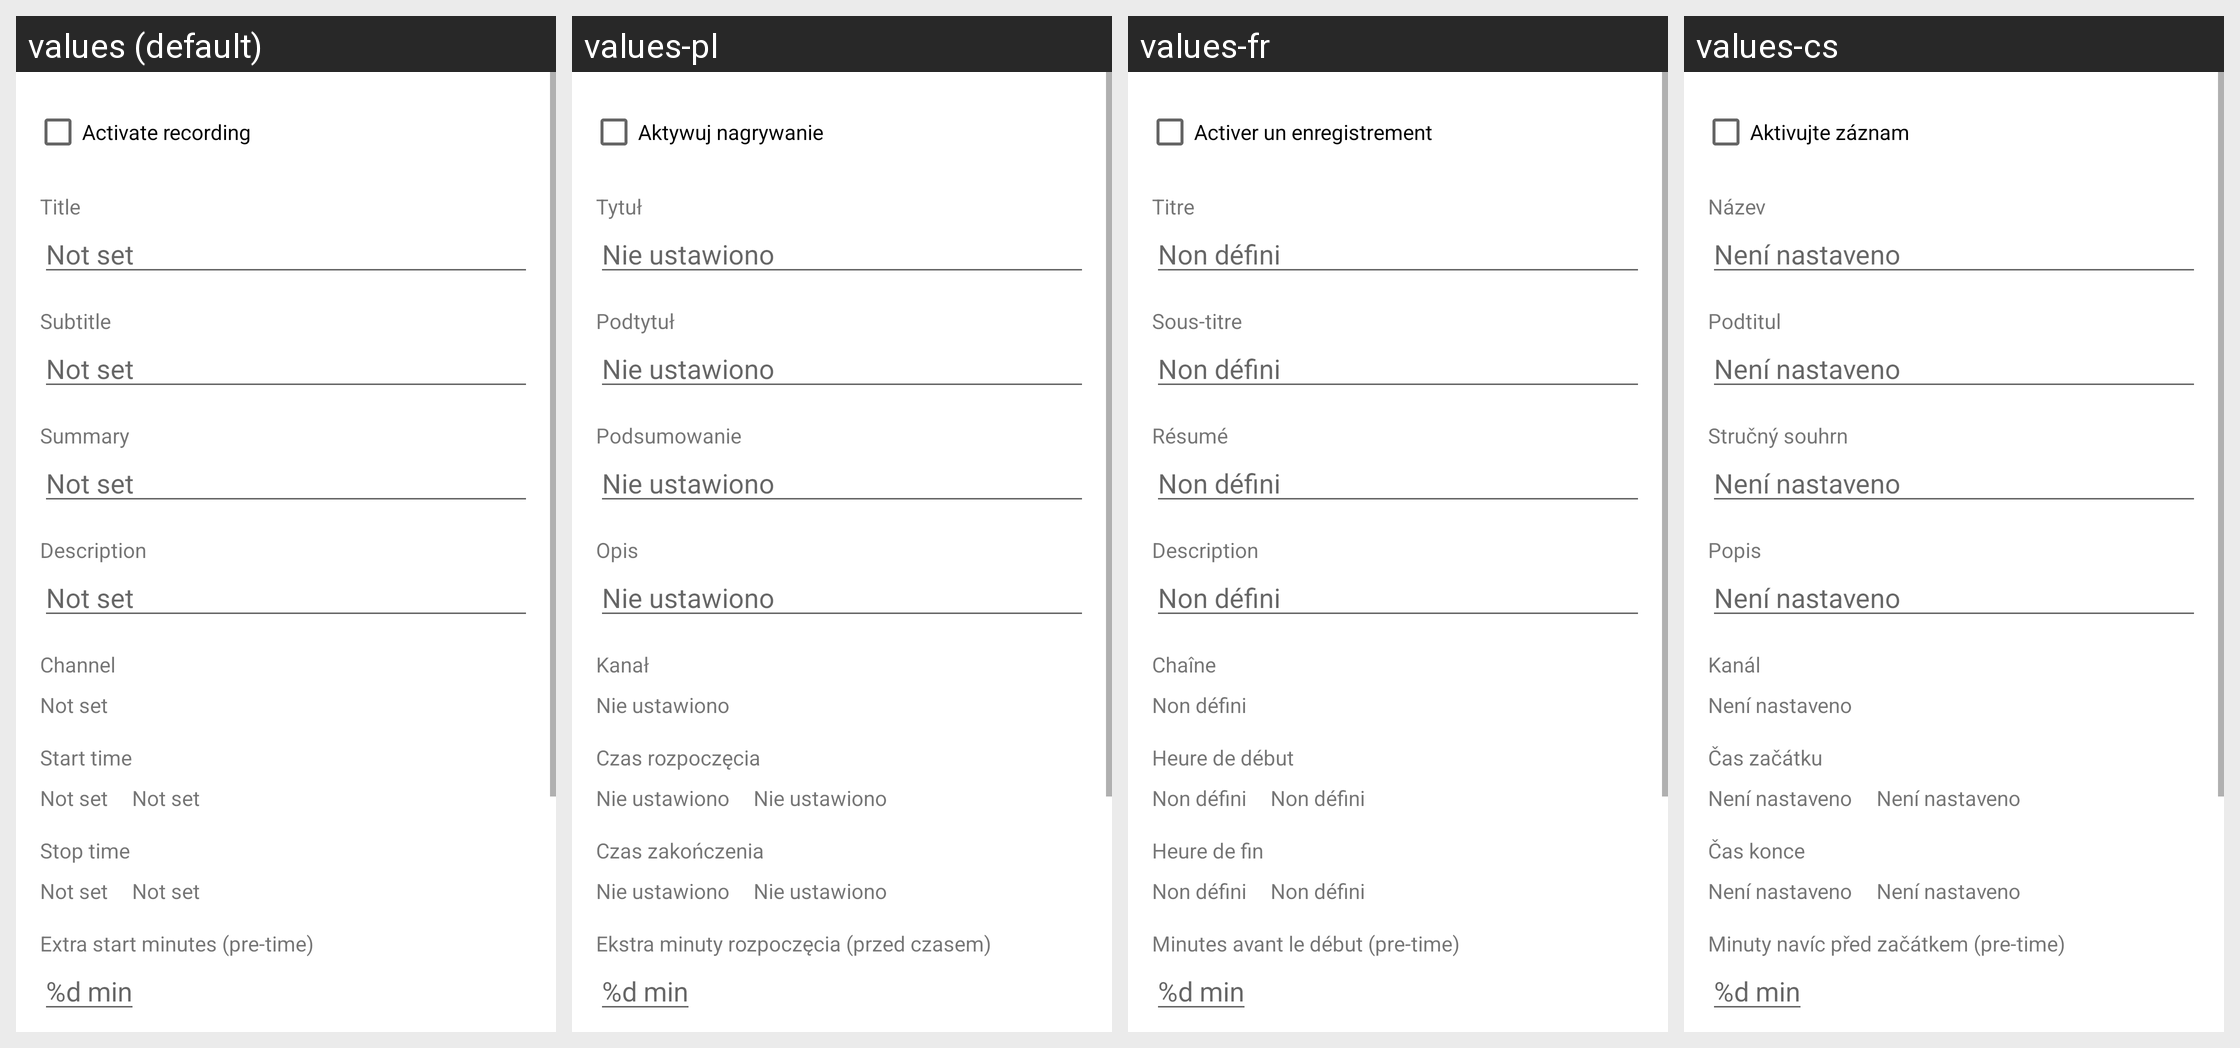

Here is an Android app screen in its default locale and in the app's own translations. Write out the translated-string differences for the strings that appear on this screen.
Android screen res/layout/recording_add_edit_fragment.xml rendered under 4 locales, left to right: values (default), values-pl, values-fr, values-cs. Device: Nexus 5 (rendered at 1080×1920; each locale shown at half size, 540×960, under a caption strip naming it); theme Theme.MaterialComponents.DayNight.NoActionBar.
Other locales in the repository, not shown: values-cz, values-de, values-es, values-hu, values-it, values-nl, values-sk, values-sp, values-sv.
Strings drawn on this screen, with the default value and each locale's value (text and hints the layout hard-codes, and strings that could not be matched under every locale, appear in the picture but are not listed):

activate_recording
  values: Activate recording
  values-pl: Aktywuj nagrywanie
  values-fr: Activer un enregistrement
  values-cs: Aktivujte záznam

hint_not_set
  values: Not set
  values-pl: Nie ustawiono
  values-fr: Non défini
  values-cs: Není nastaveno

minutes
  values: %d min
  values-pl: %d min
  values-fr: %d min
  values-cs: %d min

title
  values: Title
  values-pl: Tytuł
  values-fr: Titre
  values-cs: Název

subtitle
  values: Subtitle
  values-pl: Podtytuł
  values-fr: Sous-titre
  values-cs: Podtitul

summary
  values: Summary
  values-pl: Podsumowanie
  values-fr: Résumé
  values-cs: Stručný souhrn

description
  values: Description
  values-pl: Opis
  values-fr: Description
  values-cs: Popis

channel
  values: Channel
  values-pl: Kanał
  values-fr: Chaîne
  values-cs: Kanál

start_time
  values: Start time
  values-pl: Czas rozpoczęcia
  values-fr: Heure de début
  values-cs: Čas začátku

stop_time
  values: Stop time
  values-pl: Czas zakończenia
  values-fr: Heure de fin
  values-cs: Čas konce

extra_start_time
  values: Extra start minutes (pre-time)
  values-pl: Ekstra minuty rozpoczęcia (przed czasem)
  values-fr: Minutes avant le début (pre-time)
  values-cs: Minuty navíc před začátkem (pre-time)
